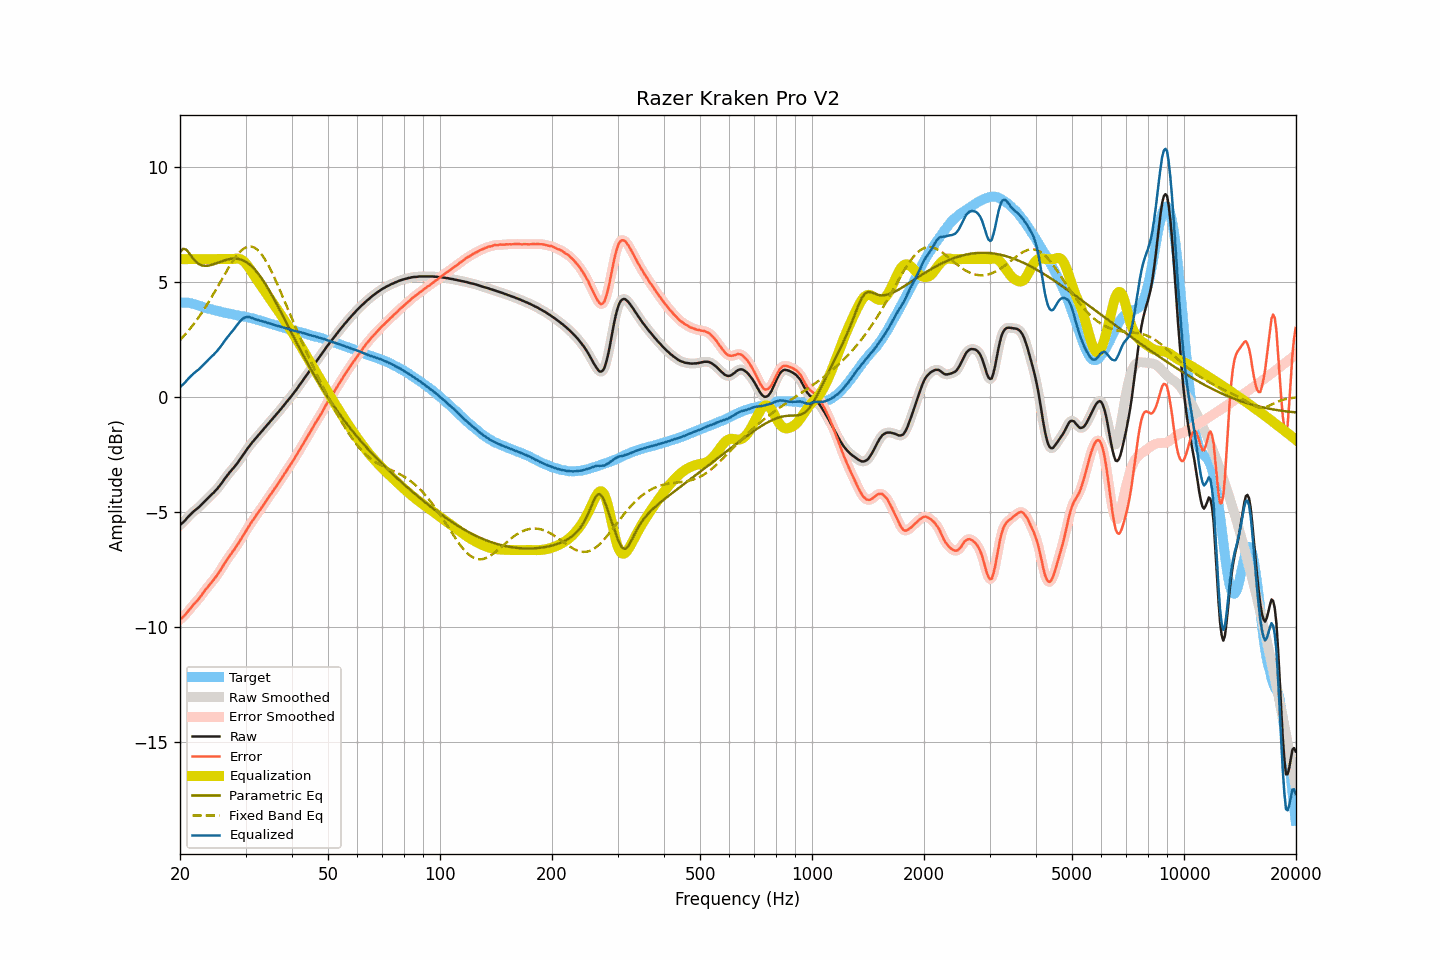

Data behind this chart, as committed beside it:
frequency, raw, smoothed, error, error_smoothed, equalization, parametric_eq, fixed_band_eq, equalized_raw, equalized_smoothed, target
20.00, -5.56, -5.56, -9.67, -9.67, 6.00, 6.30, 2.48, 0.44, 0.44, 4.11
20.20, -5.50, -5.50, -9.61, -9.62, 6.00, 6.38, 2.56, 0.50, 0.50, 4.11
20.40, -5.44, -5.44, -9.55, -9.55, 6.00, 6.45, 2.63, 0.56, 0.56, 4.11
20.61, -5.37, -5.37, -9.48, -9.48, 6.00, 6.43, 2.71, 0.63, 0.63, 4.11
20.81, -5.29, -5.29, -9.40, -9.40, 6.00, 6.41, 2.79, 0.71, 0.71, 4.11
21.02, -5.21, -5.22, -9.32, -9.32, 6.00, 6.32, 2.87, 0.79, 0.78, 4.11
21.23, -5.14, -5.14, -9.23, -9.23, 6.00, 6.23, 2.95, 0.86, 0.86, 4.09
21.44, -5.07, -5.07, -9.15, -9.15, 6.00, 6.14, 3.04, 0.93, 0.93, 4.08
21.66, -5.00, -5.00, -9.06, -9.06, 6.00, 6.04, 3.13, 1.00, 1.00, 4.06
21.87, -4.94, -4.94, -8.98, -8.98, 6.00, 5.96, 3.22, 1.06, 1.06, 4.04
22.09, -4.88, -4.89, -8.91, -8.90, 6.00, 5.88, 3.31, 1.12, 1.11, 4.03
22.31, -4.83, -4.83, -8.83, -8.83, 6.00, 5.83, 3.41, 1.17, 1.17, 4.00
22.54, -4.77, -4.77, -8.75, -8.75, 6.00, 5.78, 3.51, 1.23, 1.23, 3.98
22.76, -4.70, -4.70, -8.66, -8.65, 6.00, 5.75, 3.61, 1.30, 1.30, 3.95
22.99, -4.63, -4.63, -8.56, -8.56, 6.00, 5.72, 3.71, 1.37, 1.37, 3.92
23.22, -4.56, -4.56, -8.46, -8.46, 6.00, 5.71, 3.82, 1.44, 1.44, 3.89
23.45, -4.49, -4.49, -8.36, -8.37, 6.00, 5.71, 3.93, 1.51, 1.51, 3.87
23.69, -4.42, -4.42, -8.28, -8.28, 6.00, 5.71, 4.04, 1.58, 1.58, 3.86
23.92, -4.35, -4.35, -8.19, -8.19, 6.00, 5.72, 4.16, 1.65, 1.65, 3.84
24.16, -4.28, -4.28, -8.11, -8.11, 6.00, 5.74, 4.27, 1.72, 1.72, 3.83
24.40, -4.21, -4.21, -8.02, -8.02, 6.00, 5.76, 4.39, 1.79, 1.79, 3.81
24.65, -4.15, -4.15, -7.94, -7.94, 6.00, 5.78, 4.51, 1.85, 1.85, 3.79
24.89, -4.07, -4.08, -7.84, -7.84, 6.00, 5.80, 4.63, 1.93, 1.92, 3.77
25.14, -4.00, -4.00, -7.76, -7.75, 6.00, 5.83, 4.75, 2.00, 2.00, 3.76
25.39, -3.91, -3.91, -7.65, -7.65, 6.00, 5.85, 4.87, 2.09, 2.09, 3.73
25.65, -3.82, -3.82, -7.55, -7.54, 6.00, 5.88, 5.00, 2.18, 2.18, 3.72
25.91, -3.73, -3.73, -7.43, -7.43, 6.00, 5.91, 5.12, 2.27, 2.27, 3.69
26.16, -3.63, -3.63, -7.31, -7.32, 6.00, 5.93, 5.24, 2.37, 2.37, 3.68
26.43, -3.53, -3.54, -7.20, -7.20, 6.00, 5.95, 5.36, 2.47, 2.46, 3.67
26.69, -3.44, -3.44, -7.09, -7.09, 6.00, 5.97, 5.48, 2.56, 2.56, 3.65
26.96, -3.35, -3.35, -6.99, -6.99, 6.00, 5.99, 5.60, 2.65, 2.65, 3.64
27.23, -3.26, -3.27, -6.89, -6.89, 6.00, 6.01, 5.71, 2.74, 2.73, 3.63
27.50, -3.18, -3.18, -6.80, -6.80, 6.00, 6.02, 5.83, 2.82, 2.82, 3.62
27.77, -3.10, -3.10, -6.70, -6.70, 6.00, 6.02, 5.93, 2.90, 2.90, 3.59
28.05, -3.02, -3.02, -6.60, -6.60, 6.01, 6.03, 6.03, 2.99, 2.99, 3.58
28.33, -2.93, -2.93, -6.49, -6.50, 6.02, 6.02, 6.13, 3.09, 3.09, 3.56
28.62, -2.84, -2.84, -6.39, -6.39, 6.02, 6.01, 6.22, 3.18, 3.18, 3.55
28.90, -2.74, -2.74, -6.28, -6.28, 6.01, 6.00, 6.29, 3.27, 3.27, 3.54
29.19, -2.64, -2.64, -6.16, -6.16, 5.98, 5.98, 6.37, 3.34, 3.34, 3.52
29.48, -2.53, -2.54, -6.05, -6.05, 5.94, 5.95, 6.42, 3.41, 3.41, 3.51
29.78, -2.43, -2.43, -5.94, -5.93, 5.88, 5.92, 6.47, 3.45, 3.45, 3.50
30.08, -2.33, -2.33, -5.83, -5.82, 5.81, 5.88, 6.51, 3.48, 3.48, 3.49
30.38, -2.23, -2.24, -5.70, -5.71, 5.72, 5.84, 6.54, 3.49, 3.49, 3.47
30.68, -2.14, -2.14, -5.60, -5.60, 5.62, 5.78, 6.55, 3.48, 3.48, 3.46
30.99, -2.05, -2.05, -5.49, -5.49, 5.51, 5.73, 6.55, 3.46, 3.46, 3.44
31.30, -1.96, -1.97, -5.39, -5.39, 5.40, 5.66, 6.53, 3.44, 3.44, 3.42
31.61, -1.88, -1.88, -5.29, -5.29, 5.29, 5.59, 6.51, 3.41, 3.41, 3.41
31.93, -1.80, -1.80, -5.19, -5.19, 5.19, 5.51, 6.47, 3.38, 3.38, 3.39
32.24, -1.72, -1.72, -5.08, -5.09, 5.09, 5.43, 6.42, 3.36, 3.36, 3.36
32.57, -1.64, -1.64, -4.99, -4.98, 4.98, 5.34, 6.35, 3.34, 3.34, 3.34
32.89, -1.56, -1.56, -4.89, -4.89, 4.88, 5.24, 6.27, 3.32, 3.32, 3.33
33.22, -1.48, -1.48, -4.78, -4.79, 4.78, 5.14, 6.18, 3.30, 3.30, 3.30
33.55, -1.40, -1.40, -4.69, -4.68, 4.68, 5.04, 6.08, 3.28, 3.28, 3.29
33.89, -1.31, -1.32, -4.58, -4.58, 4.58, 4.93, 5.97, 3.26, 3.26, 3.26
34.23, -1.23, -1.23, -4.47, -4.47, 4.48, 4.82, 5.85, 3.24, 3.24, 3.24
34.57, -1.15, -1.15, -4.37, -4.37, 4.37, 4.70, 5.73, 3.22, 3.22, 3.22
34.92, -1.07, -1.07, -4.27, -4.27, 4.27, 4.58, 5.59, 3.20, 3.20, 3.19
35.27, -0.99, -0.99, -4.17, -4.17, 4.17, 4.46, 5.45, 3.18, 3.18, 3.18
35.62, -0.91, -0.91, -4.07, -4.07, 4.07, 4.33, 5.30, 3.16, 3.16, 3.16
35.97, -0.83, -0.83, -3.96, -3.97, 3.97, 4.20, 5.15, 3.14, 3.13, 3.13
... 635 more rows
